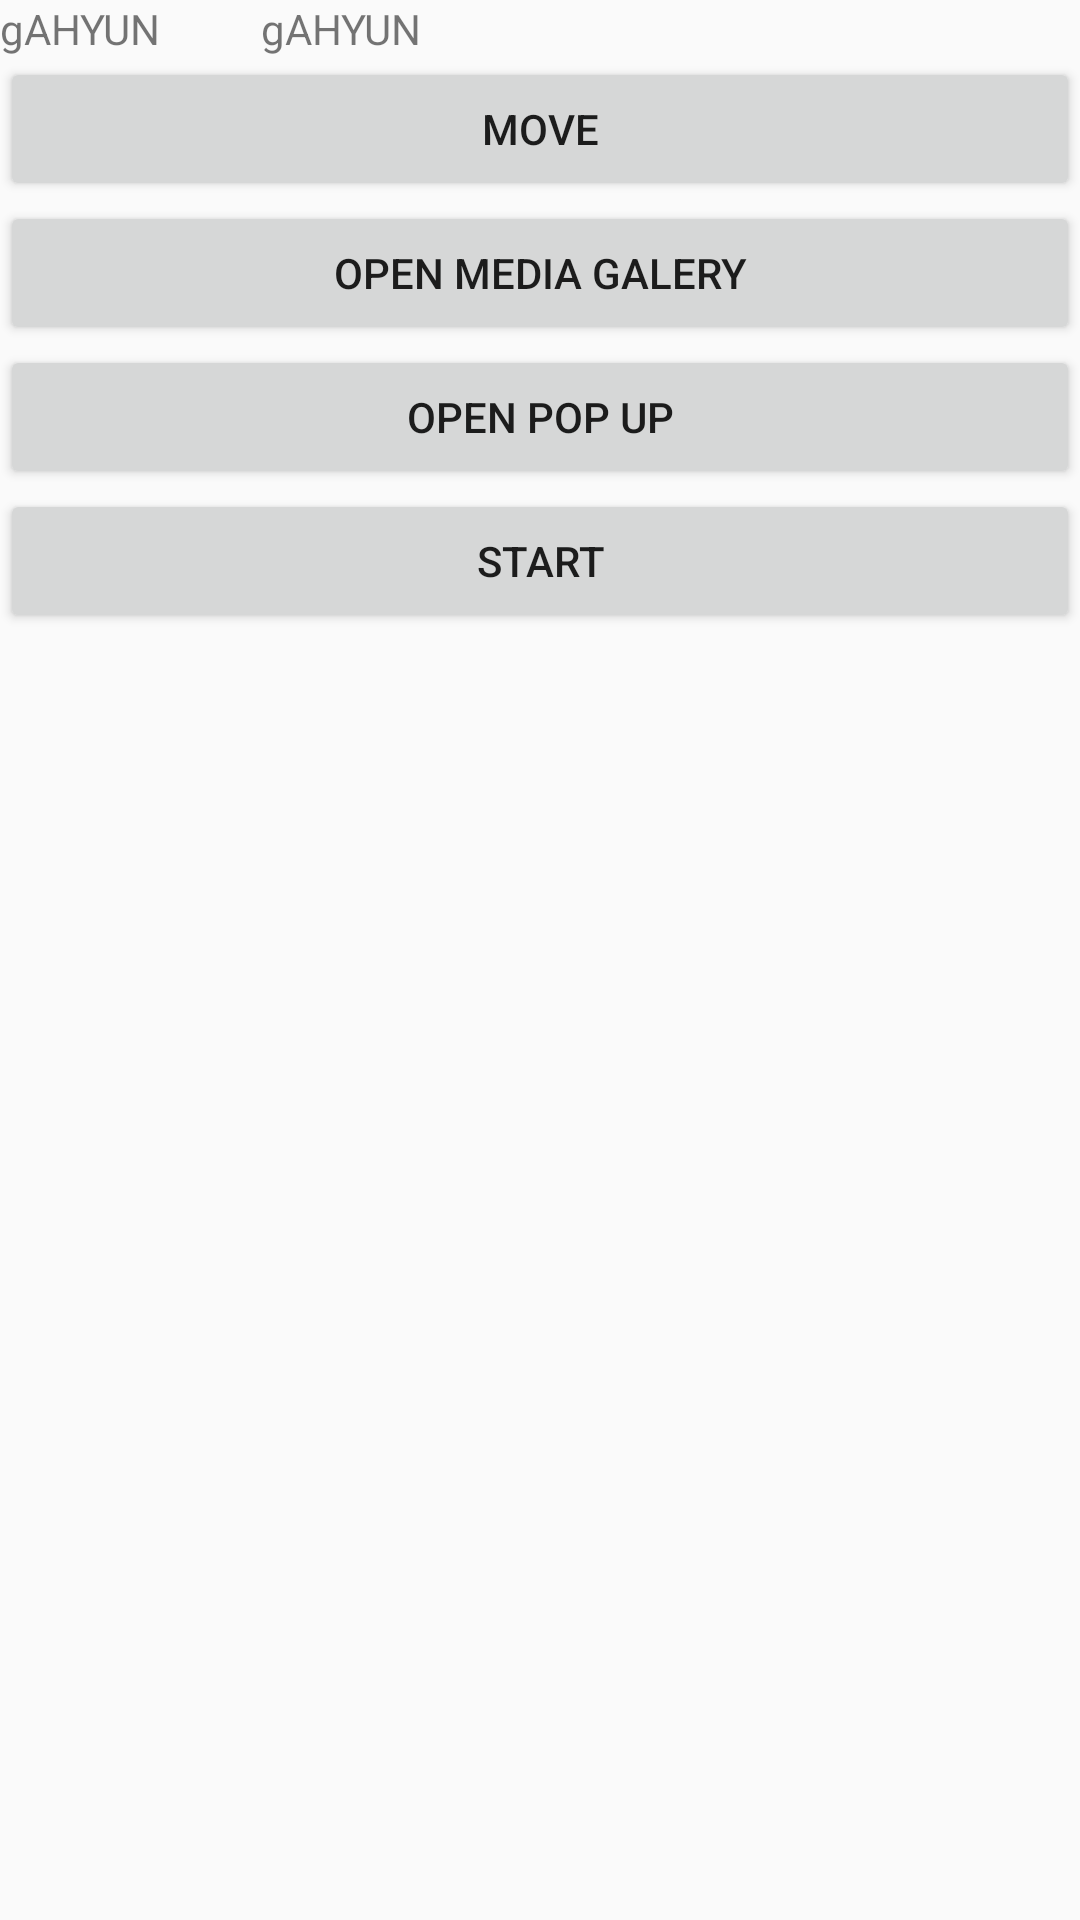

Here is an Android app screen rendered from its layout file. Give the layout XML and the strings, colors and styles it references.
<!-- AndroidManifest.xml: application theme AppTheme -->
<!-- res/layout/activity_dialog_test.xml -->
<LinearLayout xmlns:android="http://schemas.android.com/apk/res/android"
    xmlns:tools="http://schemas.android.com/tools"
    android:layout_width="match_parent"
    android:layout_height="match_parent"
    android:orientation="vertical"
    tools:context="com.yapp.pic6.picproject.DialogTestActivity">

    <LinearLayout
        android:orientation="horizontal"
        android:layout_width="wrap_content"
        android:layout_height="wrap_content">


        <TextView
            android:id="@+id/galleryCount"
            android:layout_width="wrap_content"
            android:layout_height="wrap_content"
            android:text="gAHYUN" />

        <TextView
            android:id="@+id/realGalleryCount"
            android:layout_marginLeft="100px"
            android:layout_width="wrap_content"
            android:layout_height="wrap_content"
            android:text="gAHYUN" />

    </LinearLayout>

    <Button
        android:id="@+id/moveBtn"
        android:layout_width="fill_parent"
        android:layout_height="wrap_content"
        android:text="move" />

    <Button
        android:id="@+id/openGalery"
        android:layout_width="fill_parent"
        android:layout_height="wrap_content"
        android:text="Open Media Galery" />

    <Button
        android:id="@+id/popupDialog"
        android:layout_width="fill_parent"
        android:layout_height="wrap_content"
        android:text="Open Pop Up" />
    <Button
        android:id="@+id/start_service"
        android:layout_width="fill_parent"
        android:layout_height="wrap_content"
        android:text="Start" />

    <ImageView
        android:id="@+id/image"
        android:layout_width="wrap_content"
        android:layout_height="wrap_content"
        android:layout_gravity="center"
        android:src="@mipmap/ic_launcher" />

</LinearLayout>
<!-- resources referenced by this layout -->
<resources>
  <style name="AppTheme" parent="Theme.AppCompat.Light.DarkActionBar">
          
          <item name="bottomSheetStyle">@style/BottomSheet.StyleDialog</item>
  
      </style>
  <style name="BottomSheet.StyleDialog" parent="BottomSheet.Dialog">
          <item name="android:backgroundDimAmount">0.5</item>
          <item name="android:windowAnimationStyle">@style/BottomSheet.Animation</item>
          <item name="android:textColorPrimary">#DDffffff</item>
          <item name="android:textColorSecondary">#8Affffff</item>
          <item name="android:textColorHint">#42ffffff</item>
          <item name="bs_dialogBackground">@color/abc_search_url_text_normal</item>
          <item name="bs_dividerColor">@color/abc_search_url_text_pressed</item>
          <item name="bs_numColumns">4</item>
      </style>
</resources>
